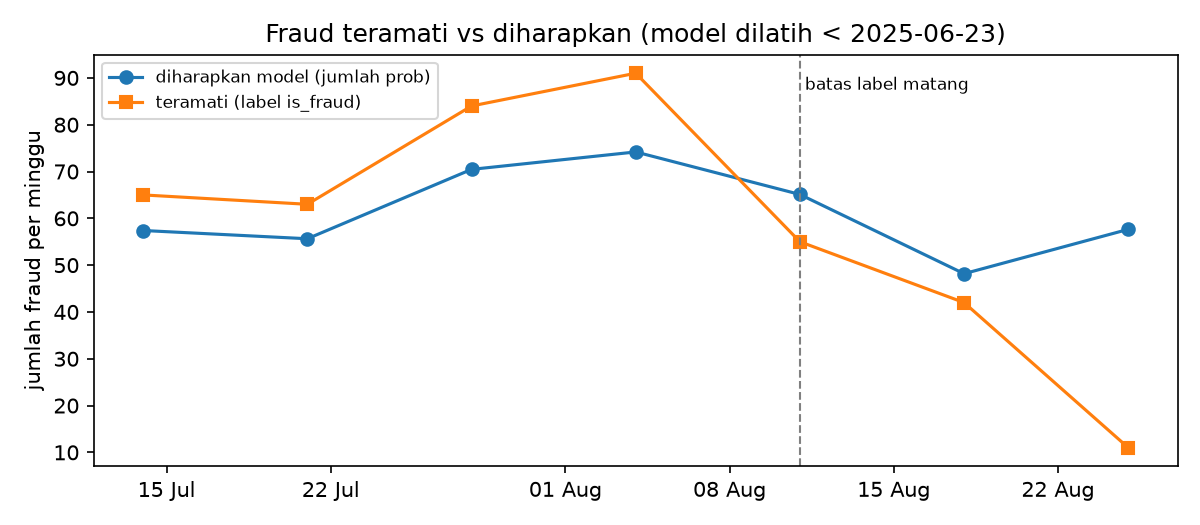

The file beside this chart, header and first rows:
minggu, transaksi, fraud_teramati, fraud_diharapkan, rasio, rasio_relatif, presisi_top100
2025-07-14, 11588, 65.0, 57.4, 1.132, 0.9671, 0.52
2025-07-21, 11590, 63.0, 55.64, 1.132, 0.967, 0.53
2025-07-28, 11585, 84.0, 70.46, 1.192, 1.018, 0.64
2025-08-04, 12628, 91.0, 74.18, 1.227, 1.048, 0.49
2025-08-11, 11799, 55.0, 65.1, 0.8448, 0.7215, 0.33
2025-08-18, 11727, 42.0, 48.18, 0.8718, 0.7446, 0.22
2025-08-25, 11941, 11.0, 57.64, 0.1908, 0.163, 0.06
